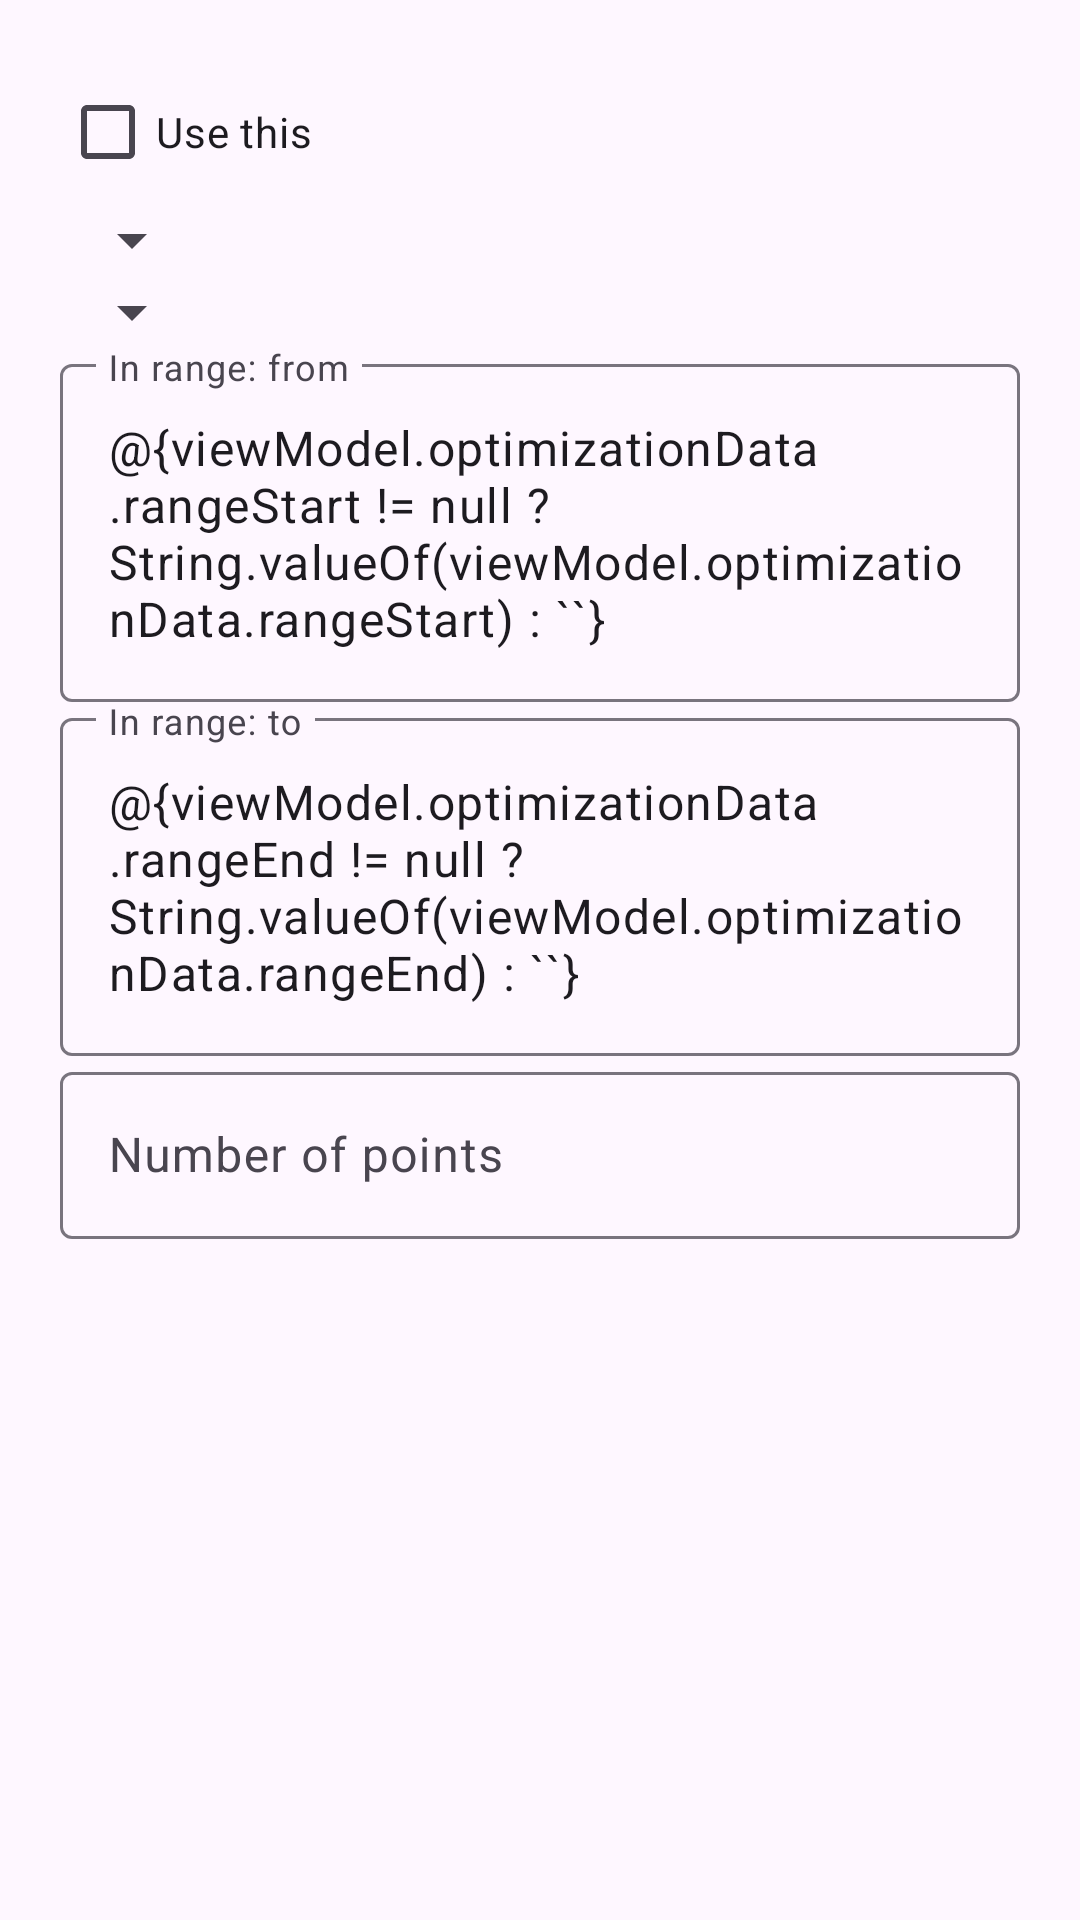

Here is an Android app screen rendered from its layout file. Give the layout XML and the strings, colors and styles it references.
<!-- AndroidManifest.xml: application theme Theme.Diploma -->
<!-- res/layout/fragment_optimization.xml -->
<?xml version="1.0" encoding="utf-8"?>
<LinearLayout xmlns:android="http://schemas.android.com/apk/res/android"
    xmlns:app="http://schemas.android.com/apk/res-auto"
    android:layout_width="match_parent"
    android:layout_height="match_parent"
    android:orientation="vertical"
    android:padding="20dp"
    android:background="#FEF7FF">

    <com.google.android.material.checkbox.MaterialCheckBox
        android:layout_width="match_parent"
        android:layout_height="wrap_content"
        android:text="Use this" />

    <androidx.appcompat.widget.AppCompatSpinner
        android:layout_width="wrap_content"
        android:layout_height="wrap_content" />

    <androidx.appcompat.widget.AppCompatSpinner
        android:layout_width="wrap_content"
        android:layout_height="wrap_content" />

    <com.google.android.material.textfield.TextInputLayout
        android:layout_width="match_parent"
        android:layout_height="wrap_content"
        android:hint="In range: from"
        app:endIconMode="clear_text">

        <com.google.android.material.textfield.TextInputEditText
            android:id="@+id/from_edit_text"
            android:layout_width="match_parent"
            android:layout_height="wrap_content"
            android:text="@{viewModel.optimizationData.rangeStart != null ? String.valueOf(viewModel.optimizationData.rangeStart) : ``}" />
    </com.google.android.material.textfield.TextInputLayout>


    <com.google.android.material.textfield.TextInputLayout
        android:layout_width="match_parent"
        android:layout_height="wrap_content"
        android:hint="In range: to"
        app:endIconMode="clear_text">

        <com.google.android.material.textfield.TextInputEditText
            android:id="@+id/to_edit_text"
            android:layout_width="match_parent"
            android:layout_height="wrap_content"
            android:text="@{viewModel.optimizationData.rangeEnd != null ? String.valueOf(viewModel.optimizationData.rangeEnd) : ``}" />
    </com.google.android.material.textfield.TextInputLayout>

    <com.google.android.material.textfield.TextInputLayout
        android:layout_width="match_parent"
        android:layout_height="wrap_content"
        android:hint="Number of points"
        app:endIconMode="clear_text">

        <com.google.android.material.textfield.TextInputEditText
            android:id="@+id/points_edit_text"
            android:layout_width="match_parent"
            android:layout_height="wrap_content"/>
            </com.google.android.material.textfield.TextInputLayout>

</LinearLayout>
<!-- resources referenced by this layout -->
<resources>
  <style name="Theme.Diploma" parent="Theme.Material3.Light.NoActionBar" />
</resources>
